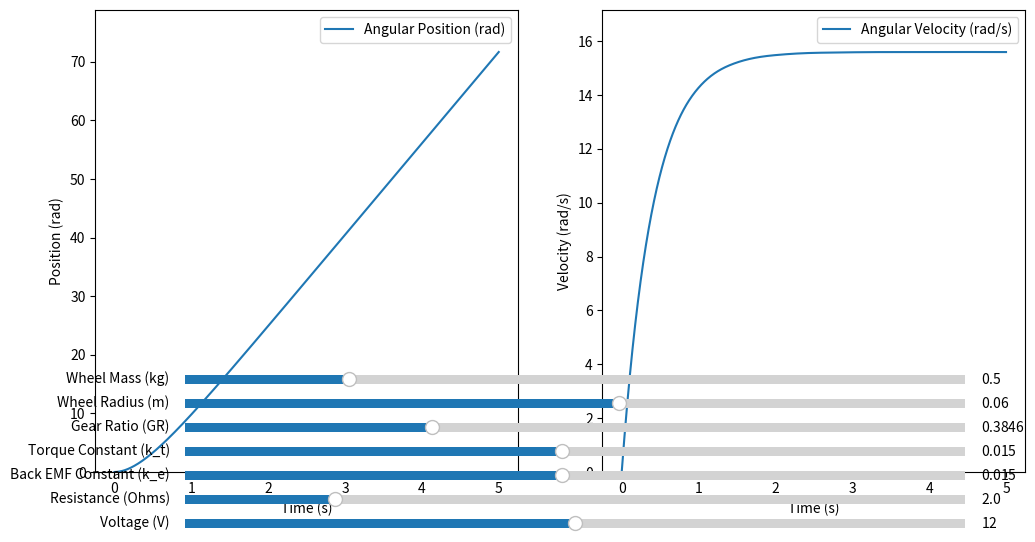

Write Python code to recreate this figure.
import numpy as np
import matplotlib.pyplot as plt
from matplotlib.widgets import Slider
from scipy.integrate import solve_ivp

# Initial system parameters
V_init = 12.0  # Initial voltage
R_init = 2.0  # Initial resistance in Ohms
k_e_init = 0.015  # Back EMF constant in V-s/rad
k_t_init = 0.015  # Torque constant in Nm/A
GR_init = 100.0 / 260.0  # Initial gear reduction ratio
r_init = 0.06  # Initial wheel radius in meters
m_init = 0.5  # Initial wheel mass in kg

# Time vector
t = np.linspace(0, 5, 1000)  # From 0 to 5 seconds
def update(val):
    R = s_R.val
    V = s_V.val
    k_e = s_k_e.val
    k_t = s_k_t.val
    GR = s_GR.val
    r = s_r.val
    m = s_m.val

    # Update derived parameters
    tau_max = k_t * (V / R)
    omega_no_load = V / k_e
    J_wheel = 0.5 * m * r**2
    J_total = J_wheel

    # System dynamics function
    def system_dynamics(t, y):
        theta, omega = y
        omega_motor = omega * GR
        tau_motor = tau_max - k_t * omega_motor
        tau_wheel = tau_motor * GR
        domega_dt = tau_wheel / J_total
        dtheta_dt = omega
        return [dtheta_dt, domega_dt]

    # Solve the system
    sol = solve_ivp(system_dynamics, [t[0], t[-1]], [0, 0], t_eval=t, method='RK45')
    
    line_position.set_ydata(sol.y[0])
    line_velocity.set_ydata(sol.y[1])
    
    # Set dynamic axes limits based on the data
    ax_position.set_ylim(np.min(sol.y[0]) - 0.1 * np.abs(np.min(sol.y[0])), np.max(sol.y[0]) + 0.1 * np.abs(np.max(sol.y[0])))
    ax_velocity.set_ylim(np.min(sol.y[1]) - 0.1 * np.abs(np.min(sol.y[1])), np.max(sol.y[1]) + 0.1 * np.abs(np.max(sol.y[1])))
    
    fig.canvas.draw_idle()

# Setup the figure and axis for plots
fig, (ax_position, ax_velocity) = plt.subplots(1, 2, figsize=(12, 6))

# Plot the initial data
line_position, = ax_position.plot(t, np.zeros_like(t), label='Angular Position (rad)')
ax_position.set_xlabel('Time (s)')
ax_position.set_ylabel('Position (rad)')
ax_position.legend()

line_velocity, = ax_velocity.plot(t, np.zeros_like(t), label='Angular Velocity (rad/s)')
ax_velocity.set_xlabel('Time (s)')
ax_velocity.set_ylabel('Velocity (rad/s)')
ax_velocity.legend()

# Add sliders for parameters
axcolor = 'lightgoldenrodyellow'
ax_V = plt.axes([0.2, 0.01, 0.65, 0.03], facecolor=axcolor)
ax_R = plt.axes([0.2, 0.05, 0.65, 0.03], facecolor=axcolor)
ax_k_e = plt.axes([0.2, 0.09, 0.65, 0.03], facecolor=axcolor)
ax_k_t = plt.axes([0.2, 0.13, 0.65, 0.03], facecolor=axcolor)
ax_GR = plt.axes([0.2, 0.17, 0.65, 0.03], facecolor=axcolor)
ax_r = plt.axes([0.2, 0.21, 0.65, 0.03], facecolor=axcolor)
ax_m = plt.axes([0.2, 0.25, 0.65, 0.03], facecolor=axcolor)

s_V = Slider(ax_V, 'Voltage (V)', 0.0, 24.0, valinit=V_init)
s_R = Slider(ax_R, 'Resistance (Ohms)', 0.1, 10.0, valinit=R_init)
s_k_e = Slider(ax_k_e, 'Back EMF Constant (k_e)', 0.001, 0.03, valinit=k_e_init)
s_k_t = Slider(ax_k_t, 'Torque Constant (k_t)', 0.001, 0.03, valinit=k_t_init)
s_GR = Slider(ax_GR, 'Gear Ratio (GR)', 0.1, 1.0, valinit=GR_init)
s_r = Slider(ax_r, 'Wheel Radius (m)', 0.01, 0.1, valinit=r_init)
s_m = Slider(ax_m, 'Wheel Mass (kg)', 0.1, 2.0, valinit=m_init)

# Initialize with default values
update(None)

# Connect the update function to sliders
s_V.on_changed(update)
s_R.on_changed(update)
s_k_e.on_changed(update)
s_k_t.on_changed(update)
s_GR.on_changed(update)
s_r.on_changed(update)
s_m.on_changed(update)

plt.show()